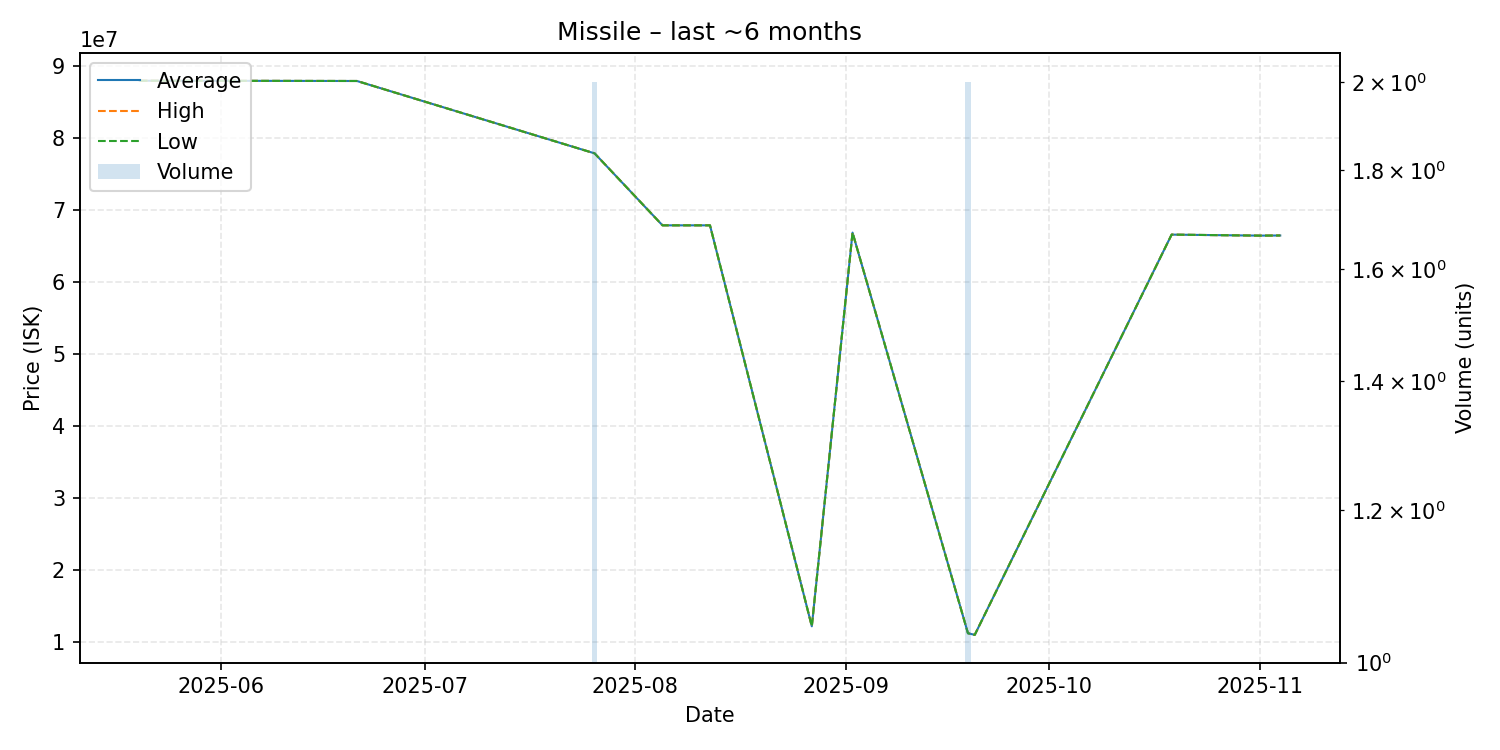

The data file committed next to this chart (first rows):
date, average, highest, lowest, order_count, volume
2025-05-20, 87990000, 87990000, 87990000, 1, 1
2025-06-21, 87950000, 87950000, 87950000, 1, 1
2025-07-26, 77900000, 77900000, 77900000, 1, 2
2025-08-05, 67900000, 67900000, 67900000, 1, 1
2025-08-12, 67900000, 67900000, 67900000, 1, 1
2025-08-27, 12200000, 12200000, 12200000, 1, 1
2025-09-02, 66890000, 66890000, 66890000, 1, 1
2025-09-19, 11240000, 11250000, 11230000, 2, 2
2025-09-20, 11010000, 11010000, 11010000, 1, 1
2025-10-19, 66610000, 66610000, 66610000, 1, 1
2025-11-01, 66470000, 66470000, 66470000, 1, 1
2025-11-04, 66490000, 66490000, 66490000, 1, 1
